Run: headless pygame with SDL's dummy video driver; simulated clock (each Clock.tick advances the game by its frame time, no real sleeping); random seed 0; keys injected as events and as key.get_pressed() state; no mouse input.
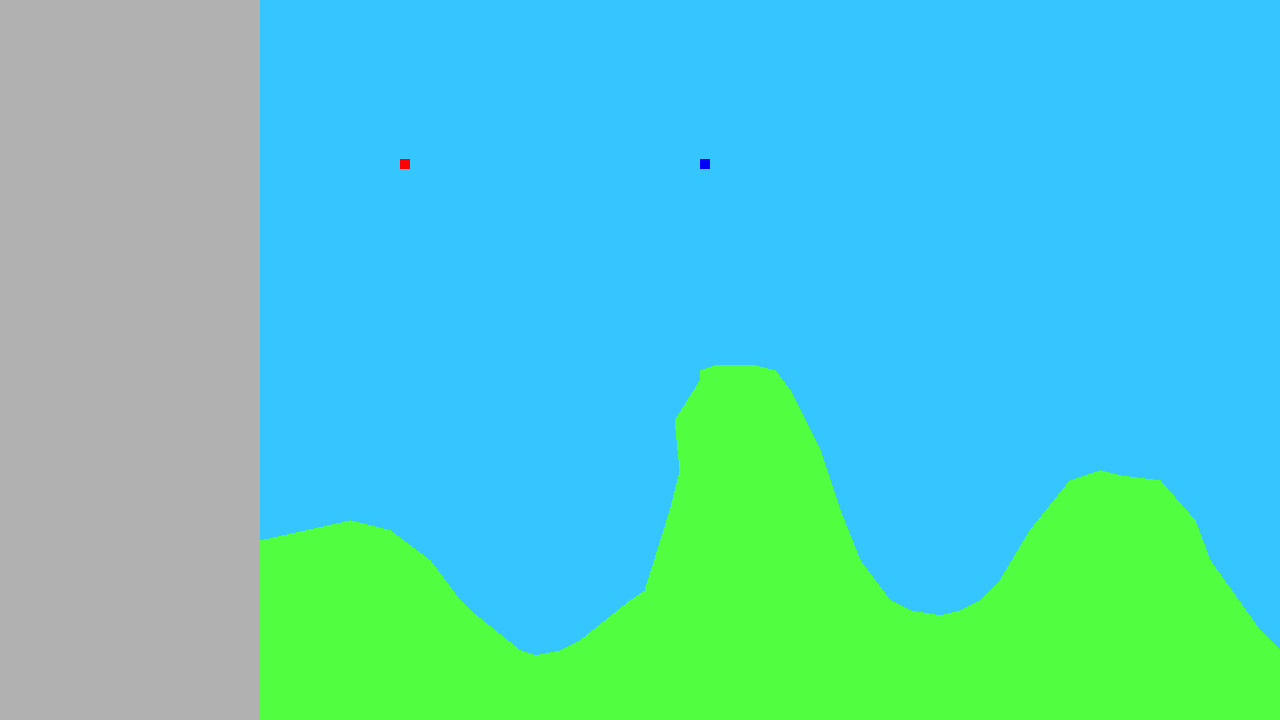
Frame 1 of 4 · flips 1–60 · no input
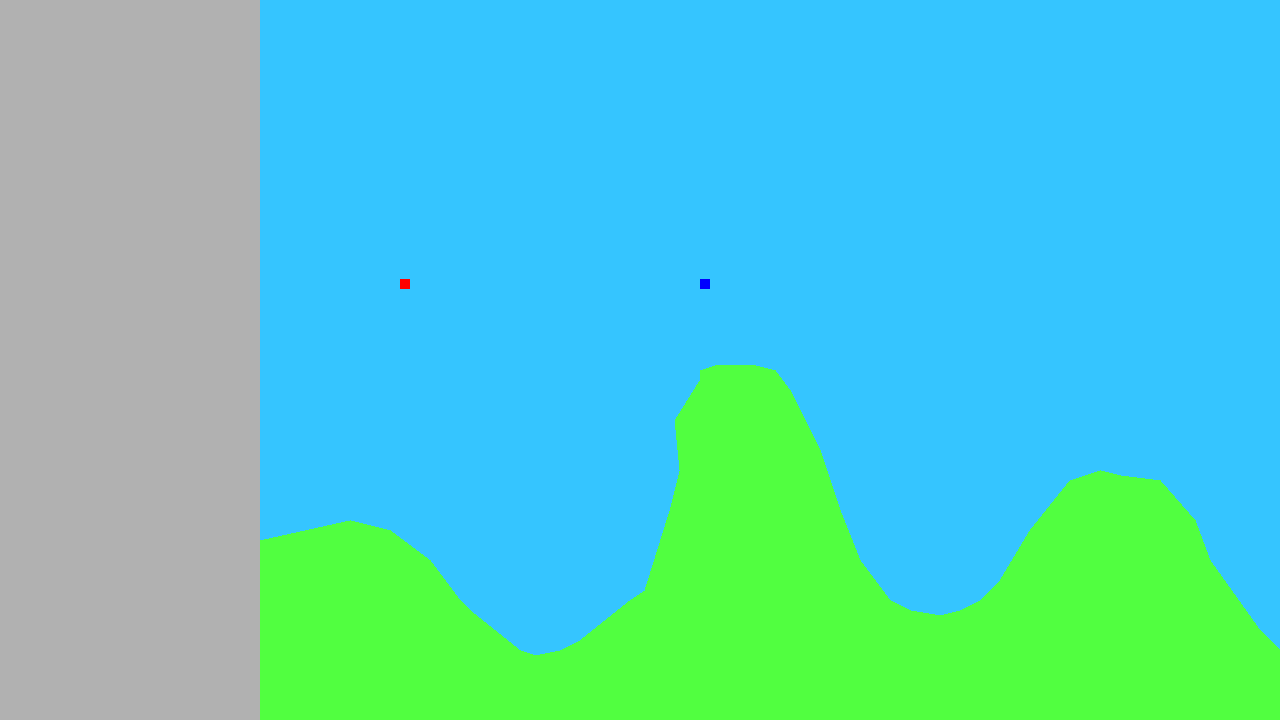
Frame 2 of 4 · flips 61–180 · tapped SPACE, RETURN · held RIGHT (→), D
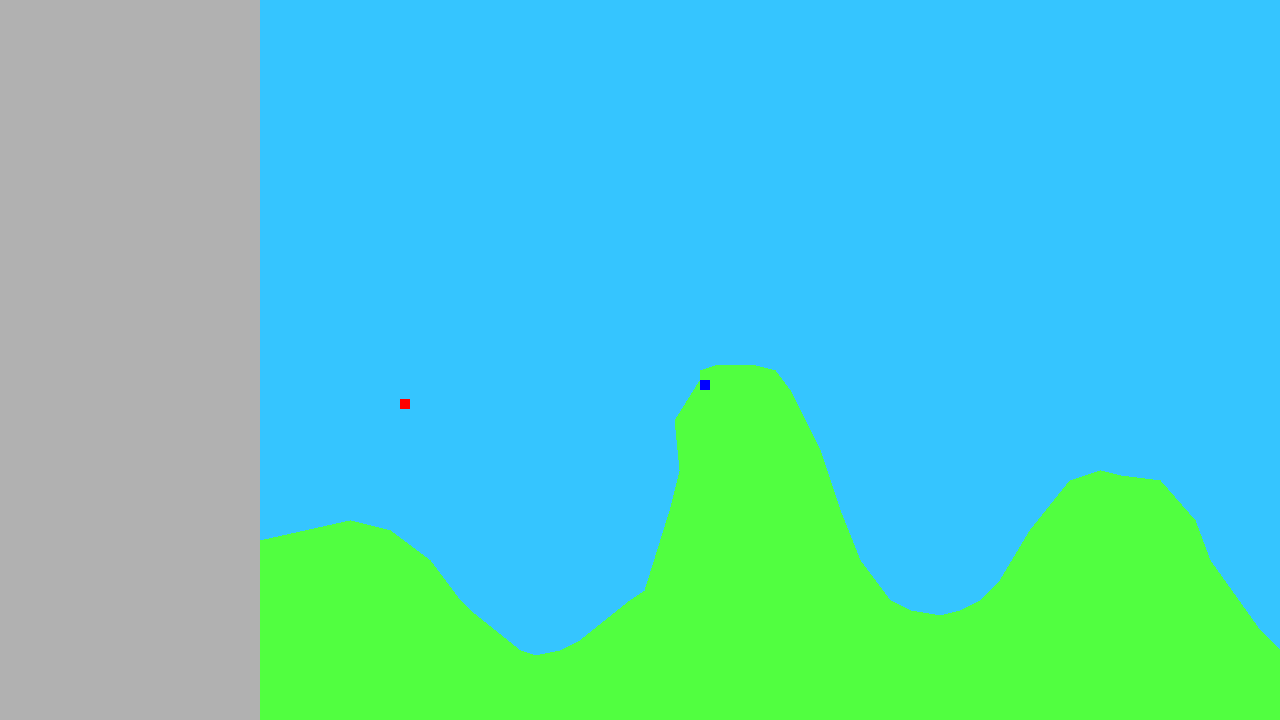
Frame 3 of 4 · flips 181–300 · held DOWN (↓), S
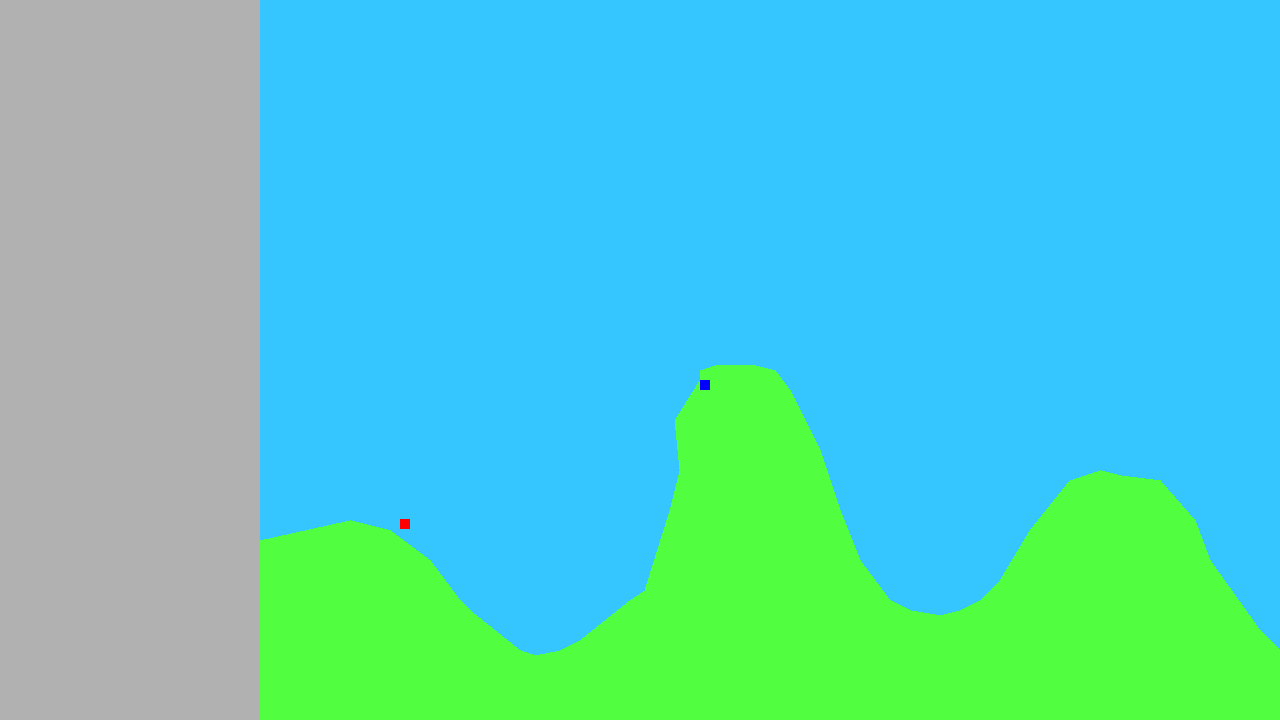
Frame 4 of 4 · flips 301–420 · held LEFT (←), A, UP (↑), W

The pygame program that drew these frames:

import pygame, sys
from pygame.locals import *
pygame.init()
from math import sqrt

DISPLAYSURF = pygame.display.set_mode((1280,720))

pygame.display.set_caption("Tanque Volador")

NEGRO = (0,0,0)
ROJO = (255,0,0)
AZUL = (0,0,255)
verde = (81,255,64)
gris = (177,177,177)
celeste = (53,197,255)
tanque2 = pygame.draw.rect(DISPLAYSURF,AZUL,(900,500,100,50))
print(tanque2)
fuerzaG = 1
direccion = True
pos_x, pos_y = 400, 100
direccion2 = True
pos_x2, pos_y2 = 700,100
puntos_terreno = [(260,720),(260,540),(350,520),(390,530),(430,560),(460,600),
                                    (470,610),(520,650),(535,655),(560,650),(580,640),(630,600),(645,590),
                                    (670,510),(680,470),(675,420),(700,380),(700,370),(715,365),
                                    (755,365),(775,370),(790,390),(820,450),(840,510),(860,560),(890,600),
                                    (910,610,),(940,615),(960,610),(980,600),(1000,580),(1030,530),(1070,480),
                                    (1100,470),(1120,475),(1160,480),(1195,520),(1210,560),(1260,630),(1350,720),(1400,800)]

def distancia (x1,x2,y1,y2):
    valor = sqrt(((x2-x1)**2) + ((y2-y1)**2))
    return int(valor)
    

def terreno():
    pygame.draw.polygon(DISPLAYSURF,verde,puntos_terreno)
    pygame.draw.rect(DISPLAYSURF,gris,(0,0,260,720))
    
while True: 
    DISPLAYSURF.fill(celeste)
    terreno()
    pygame.draw.rect(DISPLAYSURF,ROJO,(pos_x, pos_y,10,10))
    pygame.draw.rect(DISPLAYSURF,AZUL,(pos_x2, pos_y2,10,10))
    #-----implementacion de colision
    if direccion == True:
        i = 1
        posicion = 0
        while (i<len(puntos_terreno)-2):
            if (pos_x >= puntos_terreno[i][0]) and (pos_x <= puntos_terreno[i+1][0]):
                posicion = i
                i=len(puntos_terreno)+1
            else:
                i=i+1
        i=posicion
        print(i)
        if (((distancia(pos_x,puntos_terreno[i][0],puntos_terreno[i][1],pos_y)) + 
            (distancia(puntos_terreno[i+1][0],pos_x,pos_y,puntos_terreno[i+1][1]))) <=
            distancia(puntos_terreno[i][0],puntos_terreno[i+1][0],puntos_terreno[i+1][1],puntos_terreno[i][1])):
            direccion = False
        else:
            pos_y += fuerzaG

    if direccion2 == True:
        i = 1
        posicion = 0
        while (i<len(puntos_terreno)-2):
            if (pos_x2 >= puntos_terreno[i][0]) and (pos_x2 <= puntos_terreno[i+1][0]):
                posicion = i
                i=len(puntos_terreno)+1
            else:
                i=i+1
        i=posicion
        print(i)
        if (((distancia(pos_x2,puntos_terreno[i][0],puntos_terreno[i][1],pos_y2)) + 
            (distancia(puntos_terreno[i+1][0],pos_x2,pos_y2,puntos_terreno[i+1][1]))) <=
            distancia(puntos_terreno[i][0],puntos_terreno[i+1][0],puntos_terreno[i+1][1],puntos_terreno[i][1])):
            direccion2 = False
        else:
            pos_y2 += fuerzaG
    #-----implementacion de colision
    for event in pygame.event.get():
        if event.type == QUIT:
            pygame.quit()
            sys.exit()
    pygame.display.update()
